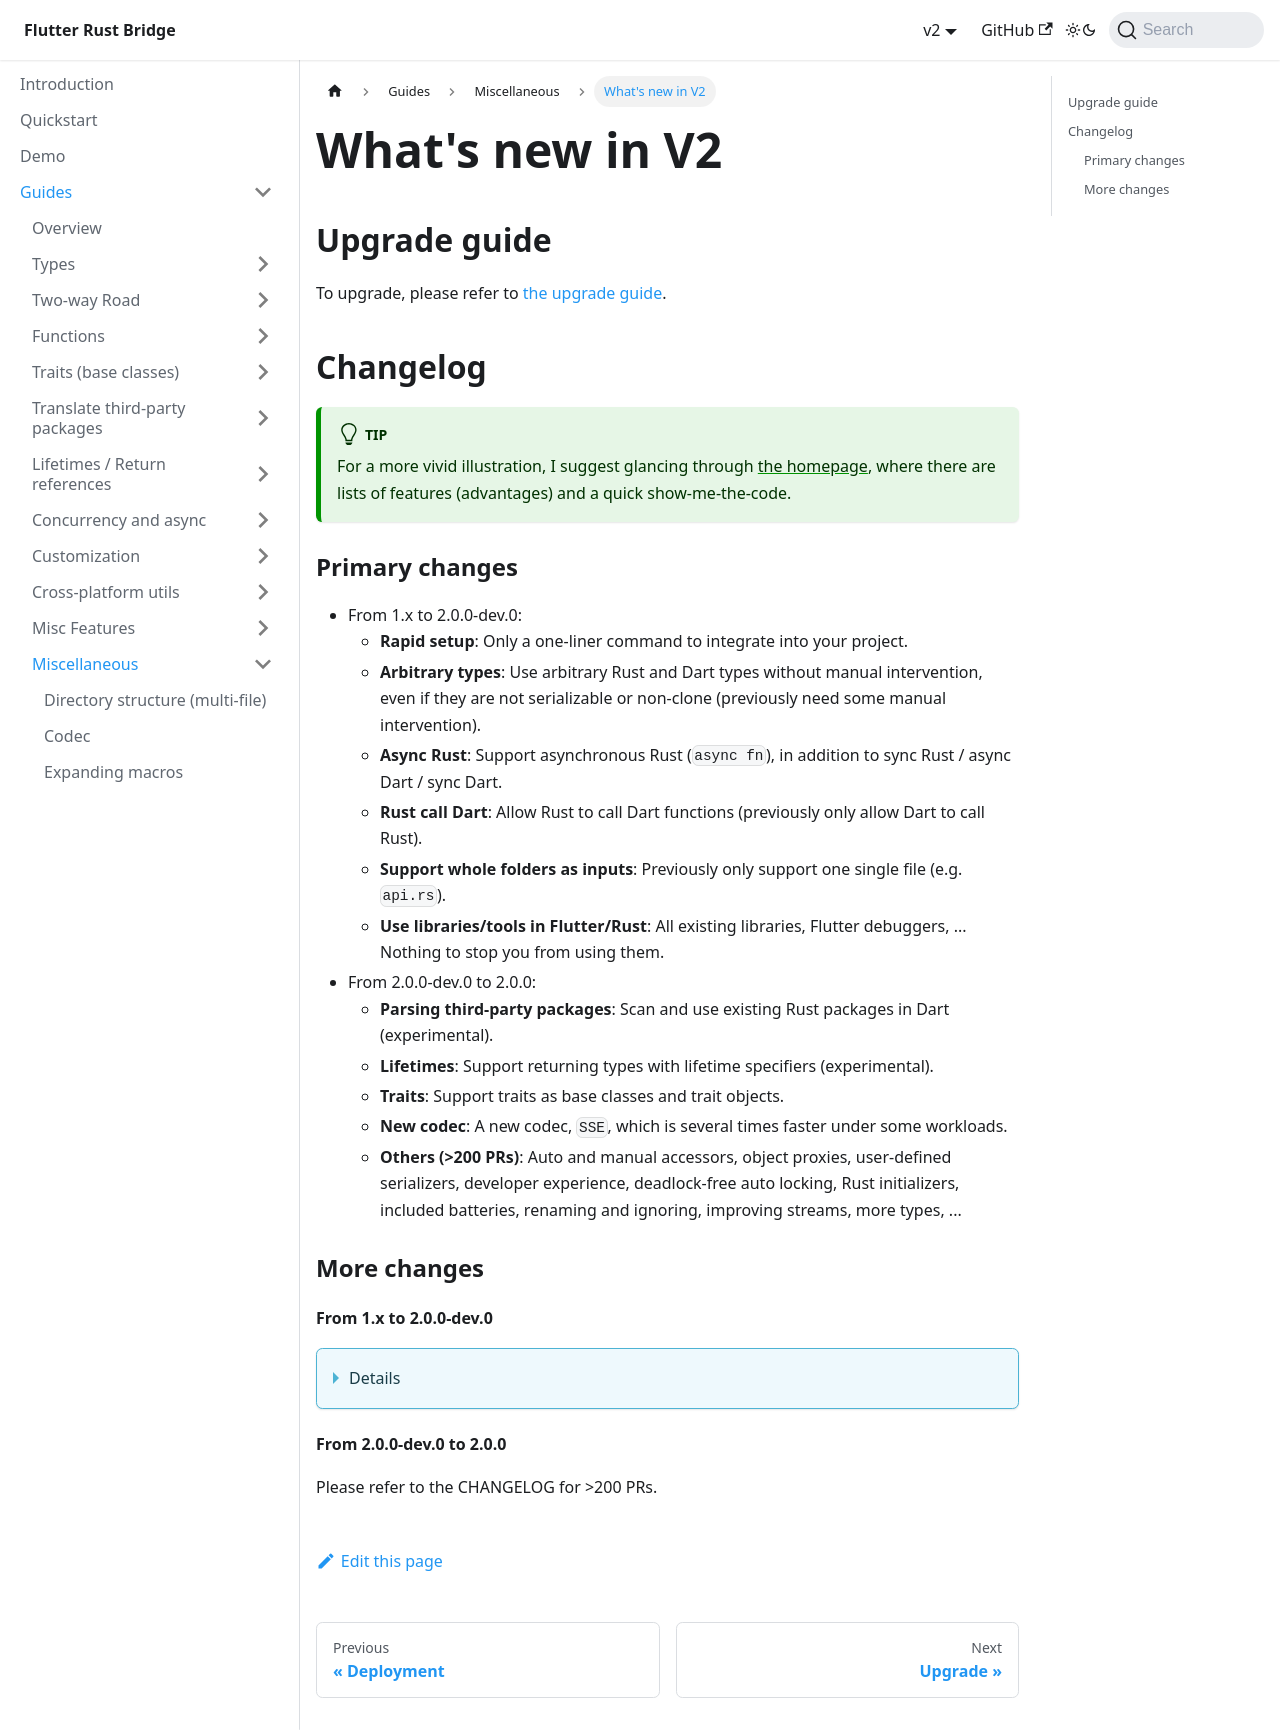

repository: fzyzcjy/flutter_rust_bridge · page: guides/miscellaneous/whats-new.html · generator: docusaurus

# What's new in V2

## Upgrade guide

To upgrade, please refer to [the upgrade guide](upgrade/v2).

## Changelog

:::tip
For a more vivid illustration, I suggest glancing through [the homepage](https://github.com/fzyzcjy/flutter_rust_bridge),
where there are lists of features (advantages) and a quick show-me-the-code.
:::

### Primary changes

* From 1.x to 2.0.0-dev.0:
  * **Rapid setup**: Only a one-liner command to integrate into your project.
  * **Arbitrary types**: Use arbitrary Rust and Dart types without manual intervention, even if they are not serializable or non-clone (previously need some manual intervention).
  * **Async Rust**: Support asynchronous Rust (`async fn`), in addition to sync Rust / async Dart / sync Dart.
  * **Rust call Dart**: Allow Rust to call Dart functions (previously only allow Dart to call Rust).
  * **Support whole folders as inputs**: Previously only support one single file (e.g. `api.rs`).
  * **Use libraries/tools in Flutter/Rust**: All existing libraries, Flutter debuggers, ... Nothing to stop you from using them.
* From 2.0.0-dev.0 to 2.0.0:
  * **Parsing third-party packages**: Scan and use existing Rust packages in Dart (experimental).
  * **Lifetimes**: Support returning types with lifetime specifiers (experimental).
  * **Traits**: Support traits as base classes and trait objects.
  * **New codec**: A new codec, `SSE`, which is several times faster under some workloads.
  * **Others (>200 PRs)**: Auto and manual accessors, object proxies, user-defined serializers, developer experience, deadlock-free auto locking, Rust initializers, included batteries, renaming and ignoring, improving streams, more types, ...

### More changes

#### From 1.x to 2.0.0-dev.0

<details>

* Overhaul the whole internal codebase
    * Making it clear / modualized / elegant, enabling quick development of future features
    * Unsafe code are further mimimalized and encapsulated
    * Details are omitted here, since it does not affect end users reading this CHANGELOG.md
* Reduce the dependency of the `flutter_rust_bridge` package to the bare minimum.
* Refactor the APIs, making it more developer friendly.
* Refactor the documentation.
* Refactor the tests.
    * Add sanitizers (ASAN, LSAN, ...) in addition to existing Valgrind into CI.
    * Automatically triple the tests, e.g. can auto ensure Rust-async works well since it has the same number of tests as the Rust non-async mode.
    * Automatically generate some e2e exhaustive test cases.
    * Add some unit tests for `frb_codegen`.
* Details of out-of-the-box usage
  * Add scaffolding commands (apply to existing project or create new project in one command).
  * Integrate with Cargokit (setup the build environment and hooks automatically).
  * Provide defaults, while keeping customizability (e.g. auto find and load the dynamic libraries by default, while allowing full manual control).
* Improve error stack trace of `frb_codegen` (replace `thiserror` with `anyhow`).
* Generate hashCode/equals for non-freezed structs.
* Remove global internal thread pool, thus users can arbitrarily customize thread pool easily.
* Refactor the scripts for repository contributors and the CI.
* Automatically install `cargo expand` if not installed.
* Fix bugs.

</details>

#### From 2.0.0-dev.0 to 2.0.0

Please refer to the CHANGELOG for >200 PRs.
